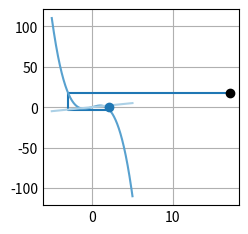

Write Python code to recreate this figure.
import matplotlib as mpl
import numpy as np
import matplotlib.pyplot as plt
import math

plt.style.use('_mpl-gallery')

def f(x):
	y = 3 * x - x**3
	return y

# Initial Value
x_0 = 2.1
n = 2
pointSets = np.zeros((2*n + 1, 2))
print(pointSets)
pointSets[0,0] = x_0
pointSets[0,1] = 0

x = x_0

for i in range(1, n + 1):
	y = f(x)
	pointSets[2 * i - 1, 0] = x
	pointSets[2 * i - 1, 1] = y
	pointSets[2 * i, 0] = y
	pointSets[2 * i, 1] = y
	x = y

fig, ax = plt.subplots()
ax.plot(pointSets[:,0], pointSets[:,1])

# x = np.linspace(-2.1,2.1,101)
x = (np.linspace(-5,5,350))
print(x)
y1 = f(x)
y2 = x
ax.plot(x,y1)
ax.plot(x,y2)

ax.plot(x_0, 0, 'o')
ax.plot(pointSets[2*n, 0], pointSets[2*n, 1], 'o', color='black')
plt.show()